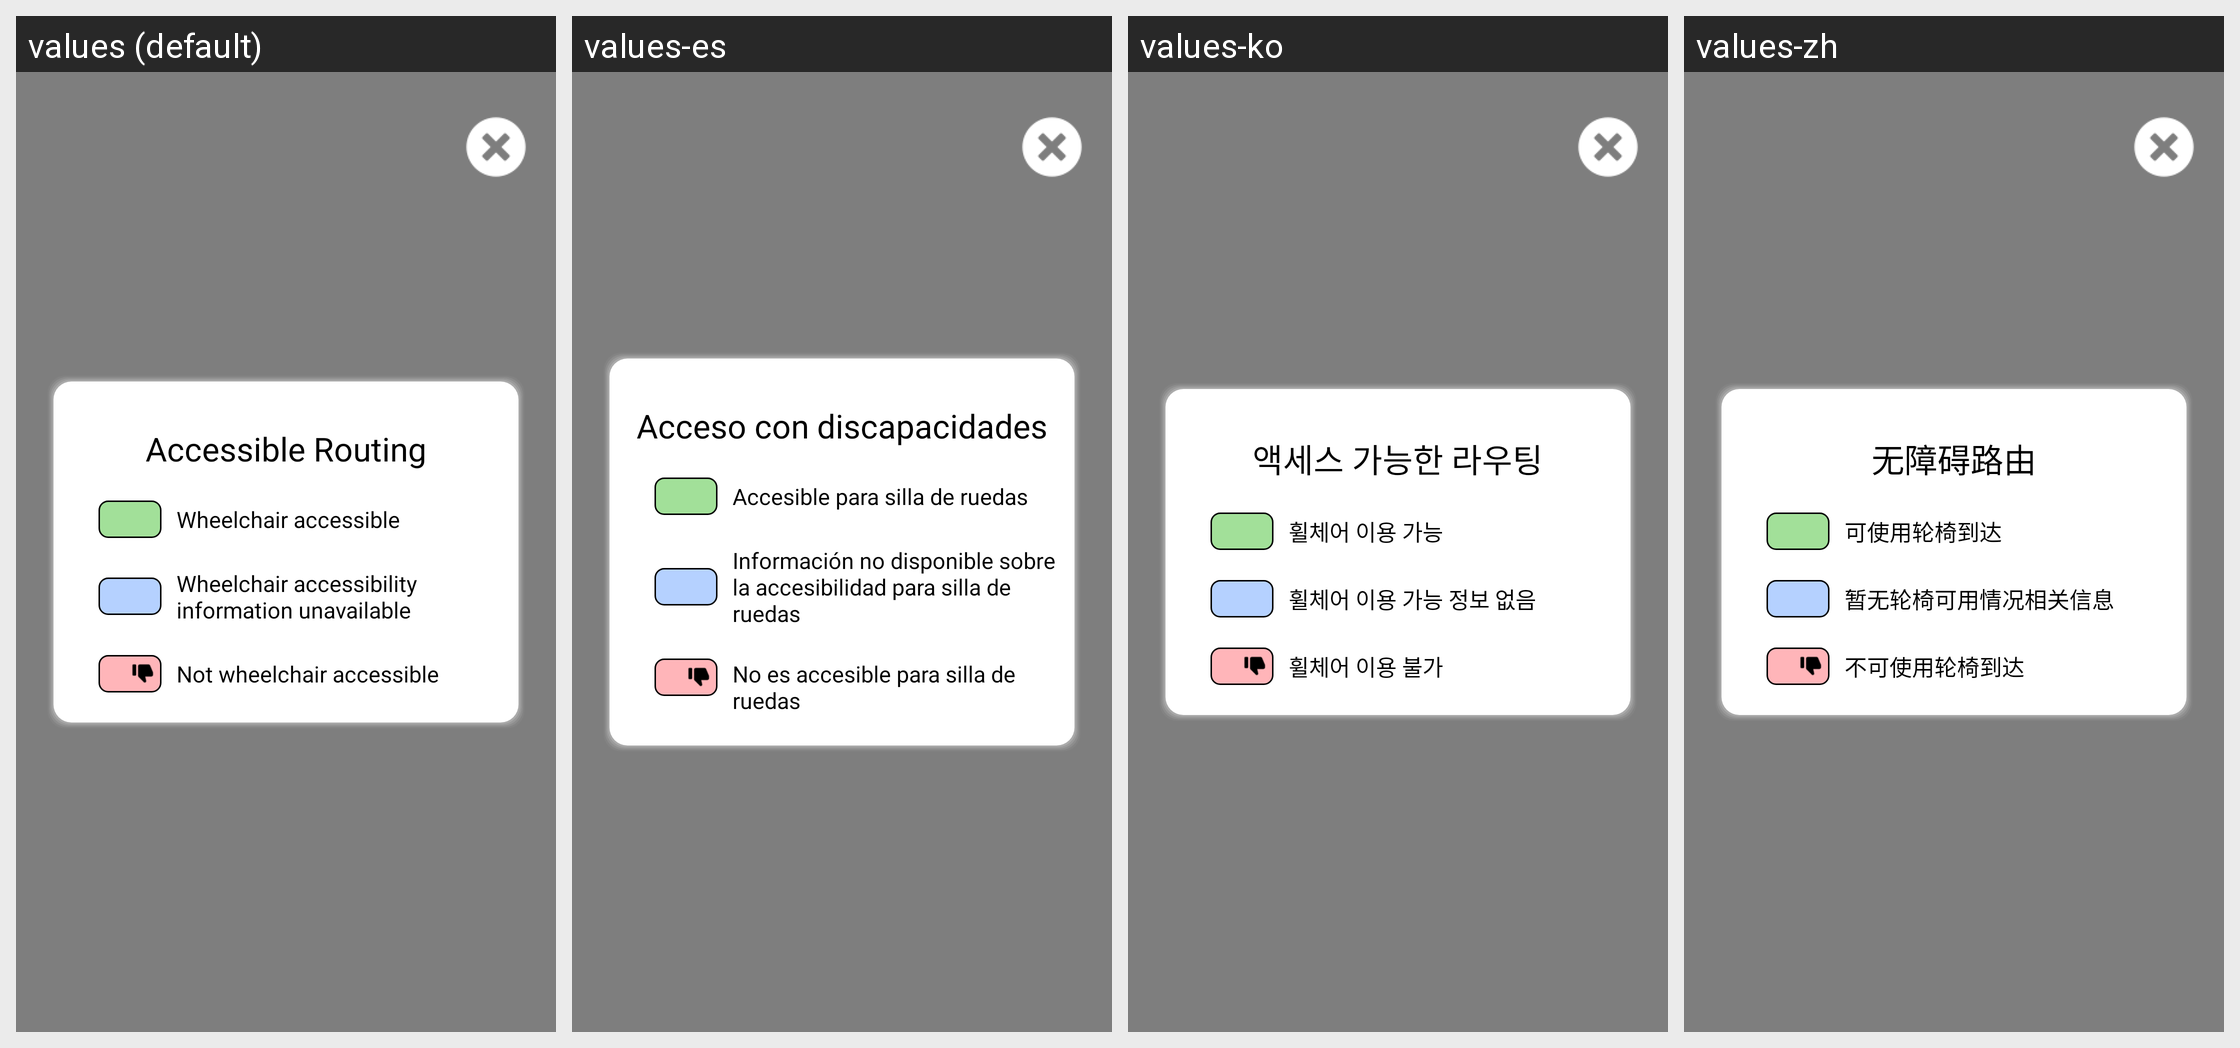

Translations of the strings shown on this Android screen, per locale in the grid:
Android screen res/layout/layout_accessibility_legend.xml rendered under 4 locales, left to right: values (default), values-es, values-ko, values-zh. Device: Nexus 5 (rendered at 1080×1920; each locale shown at half size, 540×960, under a caption strip naming it); theme AppTheme.
Other locales in the repository, not shown: values-ru, values-tl, values-vi.
Strings drawn on this screen, with the default value and each locale's value (text and hints the layout hard-codes, and strings that could not be matched under every locale, appear in the picture but are not listed):

accessible_routing
  values: Accessible Routing
  values-es: Acceso con discapacidades
  values-ko: 액세스 가능한 라우팅
  values-zh: 无障碍路由

mostly_accessible
  values: Wheelchair accessible
  values-es: Accesible para silla de ruedas
  values-ko: 휠체어 이용 가능
  values-zh: 可使用轮椅到达

likely_not_accessible
  values: Wheelchair accessibility
      information unavailable
  values-es: Información no disponible sobre la accesibilidad para silla de ruedas
  values-ko: 휠체어 이용 가능 정보 없음
  values-zh: 暂无轮椅可用情况相关信息

inaccessible
  values: Not wheelchair accessible
  values-es: No es accesible para silla de ruedas
  values-ko: 휠체어 이용 불가
  values-zh: 不可使用轮椅到达
